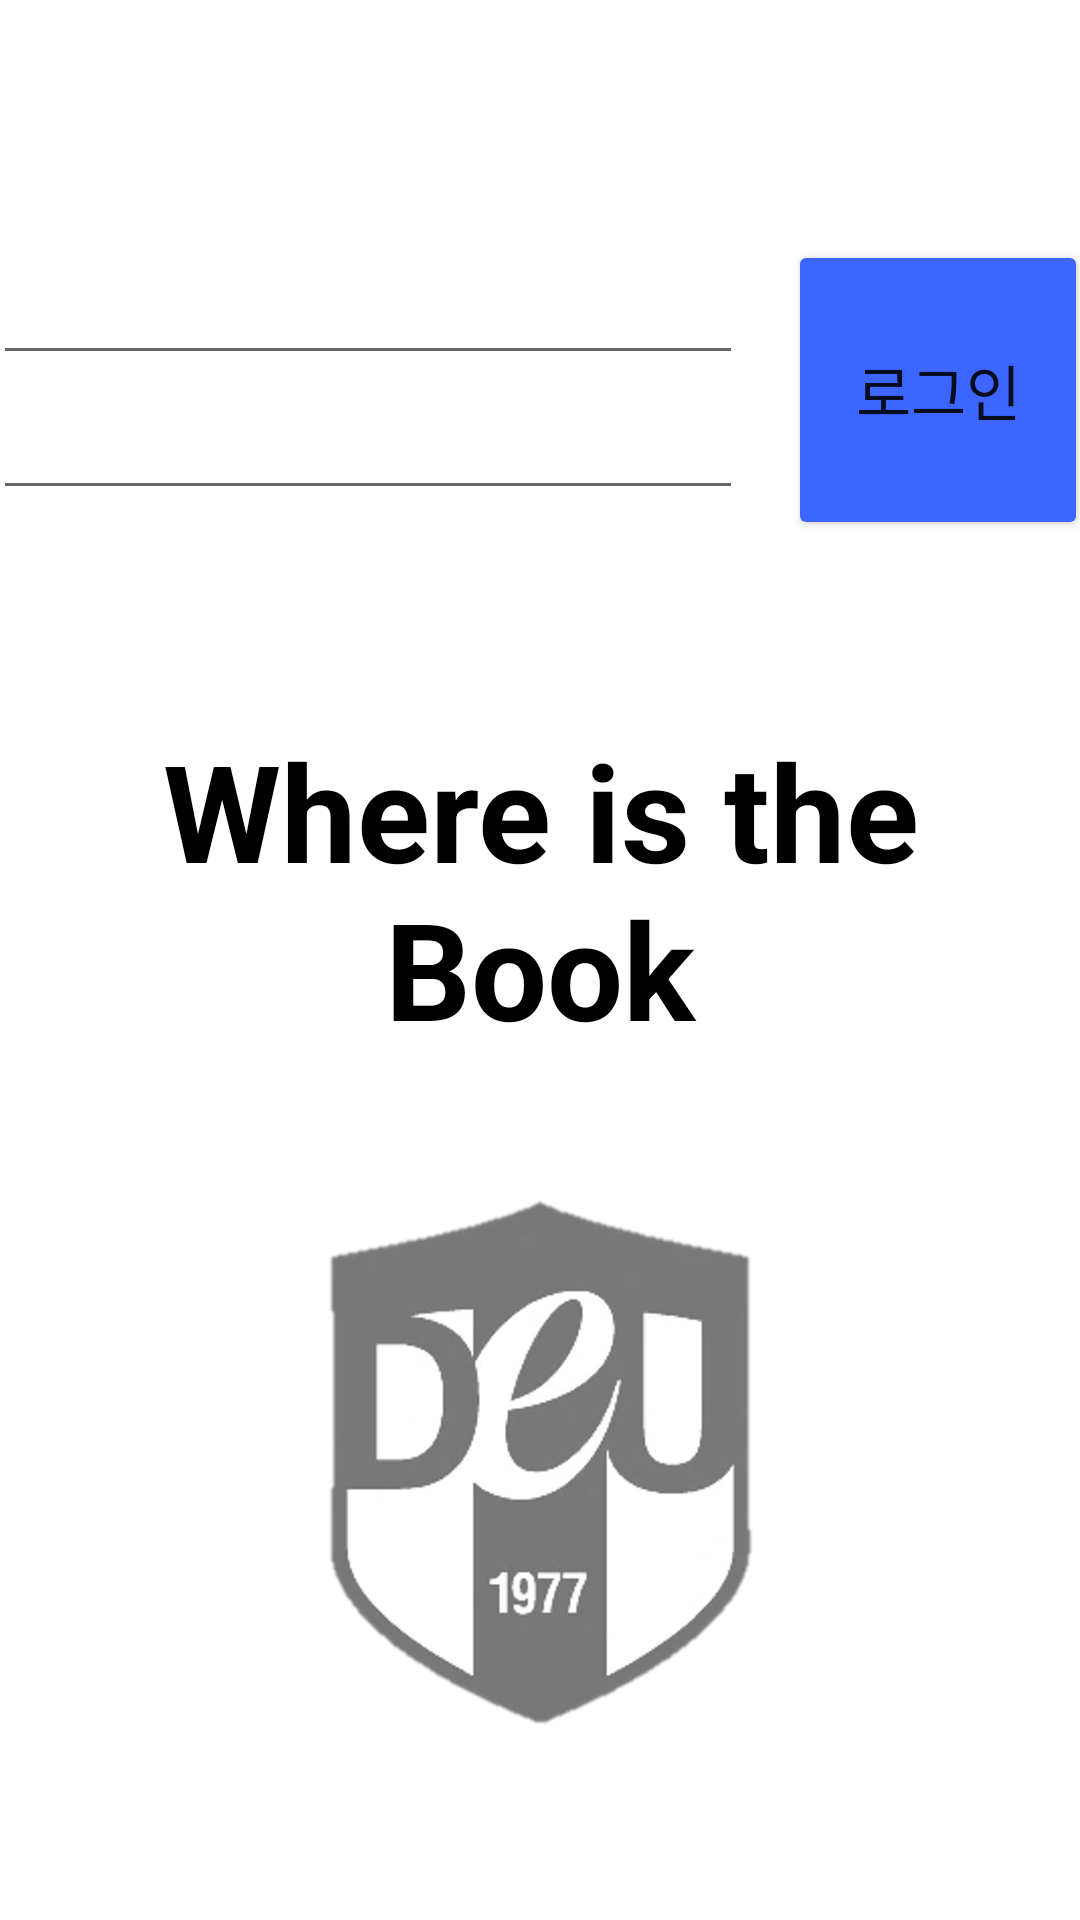

Reconstruct the res/layout file that produces this screen, plus the resources it refers to.
<!-- AndroidManifest.xml: application theme Theme.LibraryApp -->
<!-- res/layout/view_login.xml -->
<?xml version="1.0" encoding="utf-8"?>
<LinearLayout xmlns:android="http://schemas.android.com/apk/res/android"
    android:layout_width="match_parent"
    android:layout_height="match_parent"
    android:orientation="vertical">

    <LinearLayout
        android:layout_width="match_parent"
        android:layout_height="wrap_content"
        android:gravity="center_horizontal"
        android:layout_marginTop="80dp">

        <LinearLayout
            android:layout_width="wrap_content"
            android:layout_height="wrap_content"
            android:orientation="vertical">

            <EditText
                android:layout_width="250dp"
                android:layout_height="45dp"/>

            <EditText
                android:layout_width="250dp"
                android:layout_height="45dp"/>

        </LinearLayout>

        
        <Button
            android:layout_width="100dp"
            android:layout_height="100dp"
            android:text="로그인"
            android:textSize="20dp"
            android:layout_marginLeft="15dp"
            android:backgroundTint="#3C66FF"/>

    </LinearLayout>

    <LinearLayout
        android:layout_width="match_parent"
        android:layout_height="wrap_content"
        android:orientation="vertical">

        <TextView
            android:layout_width="match_parent"
            android:layout_height="wrap_content"
            android:text="Where is the Book"
            android:textSize="45dp"
            android:textColor="#000000"
            android:textStyle="bold"
            android:layout_marginTop="60dp"
            android:layout_marginBottom="-25dp"
            android:gravity="center_horizontal"/>

        
        <ImageView
            android:layout_width="wrap_content"
            android:layout_height="match_parent"
            android:src="@drawable/deu_img_bk"/>
    </LinearLayout>

    
</LinearLayout>
<!-- resources referenced by this layout -->
<resources>
  <!-- drawable deu_img_bk: png bitmap (drawable, 128479 bytes) -->
  <style name="Theme.LibraryApp" parent="Theme.MaterialComponents.DayNight.DarkActionBar">
          
          <item name="windowNoTitle">true</item>
          <item name="colorPrimary">#724B72FD</item>
          <item name="colorPrimaryVariant">#724B72FD</item>
          <item name="colorOnPrimary">@color/white</item>
          
          <item name="colorSecondary">@color/teal_200</item>
          <item name="colorSecondaryVariant">@color/teal_700</item>
          <item name="colorOnSecondary">#724B72FD</item>
          
          <item name="android:statusBarColor" tools:targetApi="l">?attr/colorPrimaryVariant</item>
          
      </style>
  <!-- not gathered from this repository: default colours our renderer supplied (Android Studio template values) -->
  <color name="teal_200">#FF03DAC5</color>
  <color name="teal_700">#FF018786</color>
  <color name="white">#FFFFFFFF</color>
</resources>
